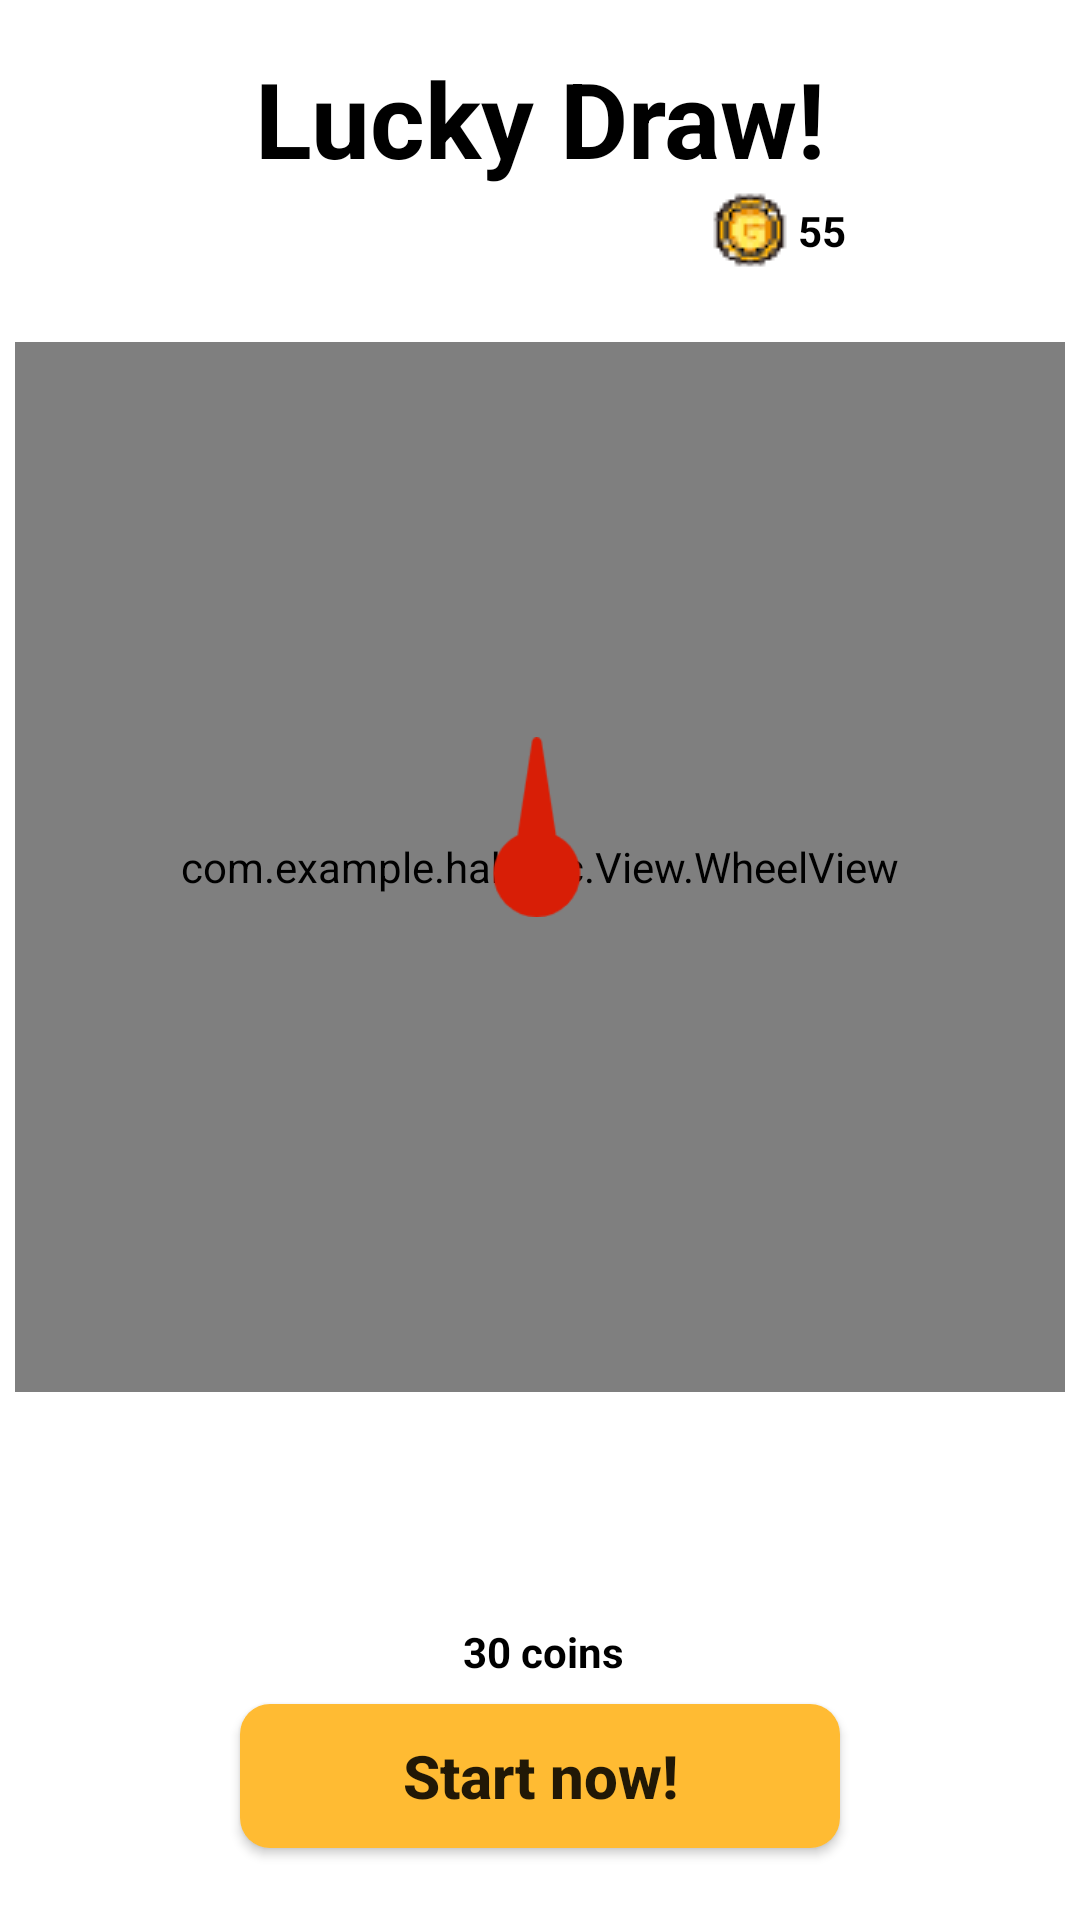

Here is an Android app screen rendered from its layout file. Give the layout XML and the strings, colors and styles it references.
<!-- AndroidManifest.xml: application theme Theme.HabitAC -->
<!-- res/layout/fragment_shop.xml -->
<?xml version="1.0" encoding="utf-8"?>
<androidx.constraintlayout.widget.ConstraintLayout xmlns:android="http://schemas.android.com/apk/res/android"
    xmlns:app="http://schemas.android.com/apk/res-auto"
    xmlns:tools="http://schemas.android.com/tools"
    android:layout_width="match_parent"
    android:layout_height="match_parent"
    tools:context=".fragment.Me">

        <com.example.habitac.View.WheelView
            android:id="@+id/wv_wheel"
            android:layout_width="350dp"
            android:layout_height="350dp"
            android:layout_centerHorizontal="true"
            app:layout_constraintBottom_toBottomOf="parent"
            app:layout_constraintEnd_toEndOf="parent"
            app:layout_constraintHorizontal_bias="0.491"
            app:layout_constraintStart_toStartOf="parent"
            app:layout_constraintTop_toTopOf="parent"
            app:layout_constraintVertical_bias="0.393" />

        <ImageView
            android:id="@+id/iv_play"
            android:layout_width="60dp"
            android:layout_height="80dp"
            android:layout_alignStart="@+id/wv_wheel"
            android:layout_alignTop="@+id/wv_wheel"
            android:layout_alignEnd="@+id/wv_wheel"
            android:layout_alignBottom="@+id/wv_wheel"
            android:src="@drawable/pointer"
            app:layout_constraintBottom_toBottomOf="@+id/wv_wheel"
            app:layout_constraintEnd_toEndOf="@+id/wv_wheel"
            app:layout_constraintHorizontal_bias="0.496"
            app:layout_constraintStart_toStartOf="@+id/wv_wheel"
            app:layout_constraintTop_toTopOf="@+id/wv_wheel"
            app:layout_constraintVertical_bias="0.451" />

        <TextView
            android:id="@+id/textView11"
            android:layout_width="wrap_content"
            android:layout_height="wrap_content"
            android:layout_alignBottom="@+id/wv_wheel"
            android:layout_alignParentStart="true"
            android:layout_alignParentTop="true"
            android:layout_alignParentEnd="true"
            android:layout_marginTop="16dp"
            android:text="Lucky Draw!"
            android:textColor="@color/black"
            android:textSize="35dp"
            android:textStyle="bold"
            app:layout_constraintEnd_toEndOf="parent"
            app:layout_constraintStart_toStartOf="parent"
            app:layout_constraintTop_toTopOf="parent" />

        <Button
            android:id="@+id/start_now"
            android:layout_width="200dp"
            android:layout_height="wrap_content"
            android:layout_marginBottom="24dp"
            android:background="@drawable/yellow_bar2"
            android:text="Start now!"
            android:textStyle="bold"
            android:textSize="20dp"
            android:textAllCaps="false"
            app:layout_constraintBottom_toBottomOf="parent"
            app:layout_constraintEnd_toEndOf="parent"
            app:layout_constraintStart_toStartOf="parent" />

        <TextView
            android:id="@+id/textView12"
            android:layout_width="wrap_content"
            android:layout_height="wrap_content"
            android:layout_marginBottom="8dp"
            android:text="30 coins"
            android:textColor="@color/black"
            android:textStyle="bold"
            app:layout_constraintBottom_toTopOf="@+id/start_now"
            app:layout_constraintEnd_toEndOf="parent"
            app:layout_constraintHorizontal_bias="0.504"
            app:layout_constraintStart_toStartOf="parent"
            app:layout_constraintTop_toBottomOf="@+id/wv_wheel"
            app:layout_constraintVertical_bias="1.0" />

        <ImageView
            android:id="@+id/imageView5"
            android:layout_width="wrap_content"
            android:layout_height="wrap_content"
            android:layout_marginEnd="96dp"
            android:src="@drawable/ic_coin"
            app:layout_constraintEnd_toEndOf="parent"
            app:layout_constraintTop_toBottomOf="@+id/textView11" />

        <TextView
            android:id="@+id/draw_coin_num"
            android:layout_width="wrap_content"
            android:layout_height="wrap_content"
            android:layout_marginStart="2dp"
            android:text="55"
            android:textStyle="bold"
            android:textColor="@color/black"
            app:layout_constraintBottom_toBottomOf="@+id/imageView5"
            app:layout_constraintStart_toEndOf="@+id/imageView5"
            app:layout_constraintTop_toTopOf="@+id/imageView5" />
</androidx.constraintlayout.widget.ConstraintLayout>
<!-- resources referenced by this layout -->
<resources>
  <color name="black">#FF000000</color>
  <!-- drawable ic_coin: png bitmap (drawable, 902 bytes) -->
  <!-- drawable pointer: png bitmap (drawable, 3096 bytes) -->
  <!-- drawable yellow_bar2 (drawable) -->
  <?xml version="1.0" encoding="utf-8"?>
  <shape xmlns:android="http://schemas.android.com/apk/res/android">
      <solid android:color="@android:color/holo_orange_light" />
      <corners
          android:topLeftRadius="10dp"
          android:bottomLeftRadius="10dp"
          android:bottomRightRadius="10dp"
          android:topRightRadius="10dp"/>
  </shape>
  <style name="Theme.HabitAC" parent="Theme.MaterialComponents.DayNight.DarkActionBar">
          
          <item name="colorPrimary">@color/purple_500</item>
          <item name="colorPrimaryVariant">@color/purple_700</item>
          <item name="colorOnPrimary">@color/white</item>
          
          <item name="colorSecondary">@color/teal_200</item>
          <item name="colorSecondaryVariant">@color/teal_700</item>
          <item name="colorOnSecondary">@color/black</item>
          
          <item name="android:statusBarColor" tools:targetApi="l">?attr/colorPrimaryVariant</item>
          
      </style>
  <color name="purple_500">#FF6200EE</color>
  <color name="purple_700">#FF3700B3</color>
  <color name="white">#FFFFFFFF</color>
  <color name="teal_200">#FF03DAC5</color>
  <color name="teal_700">#FF018786</color>
</resources>
